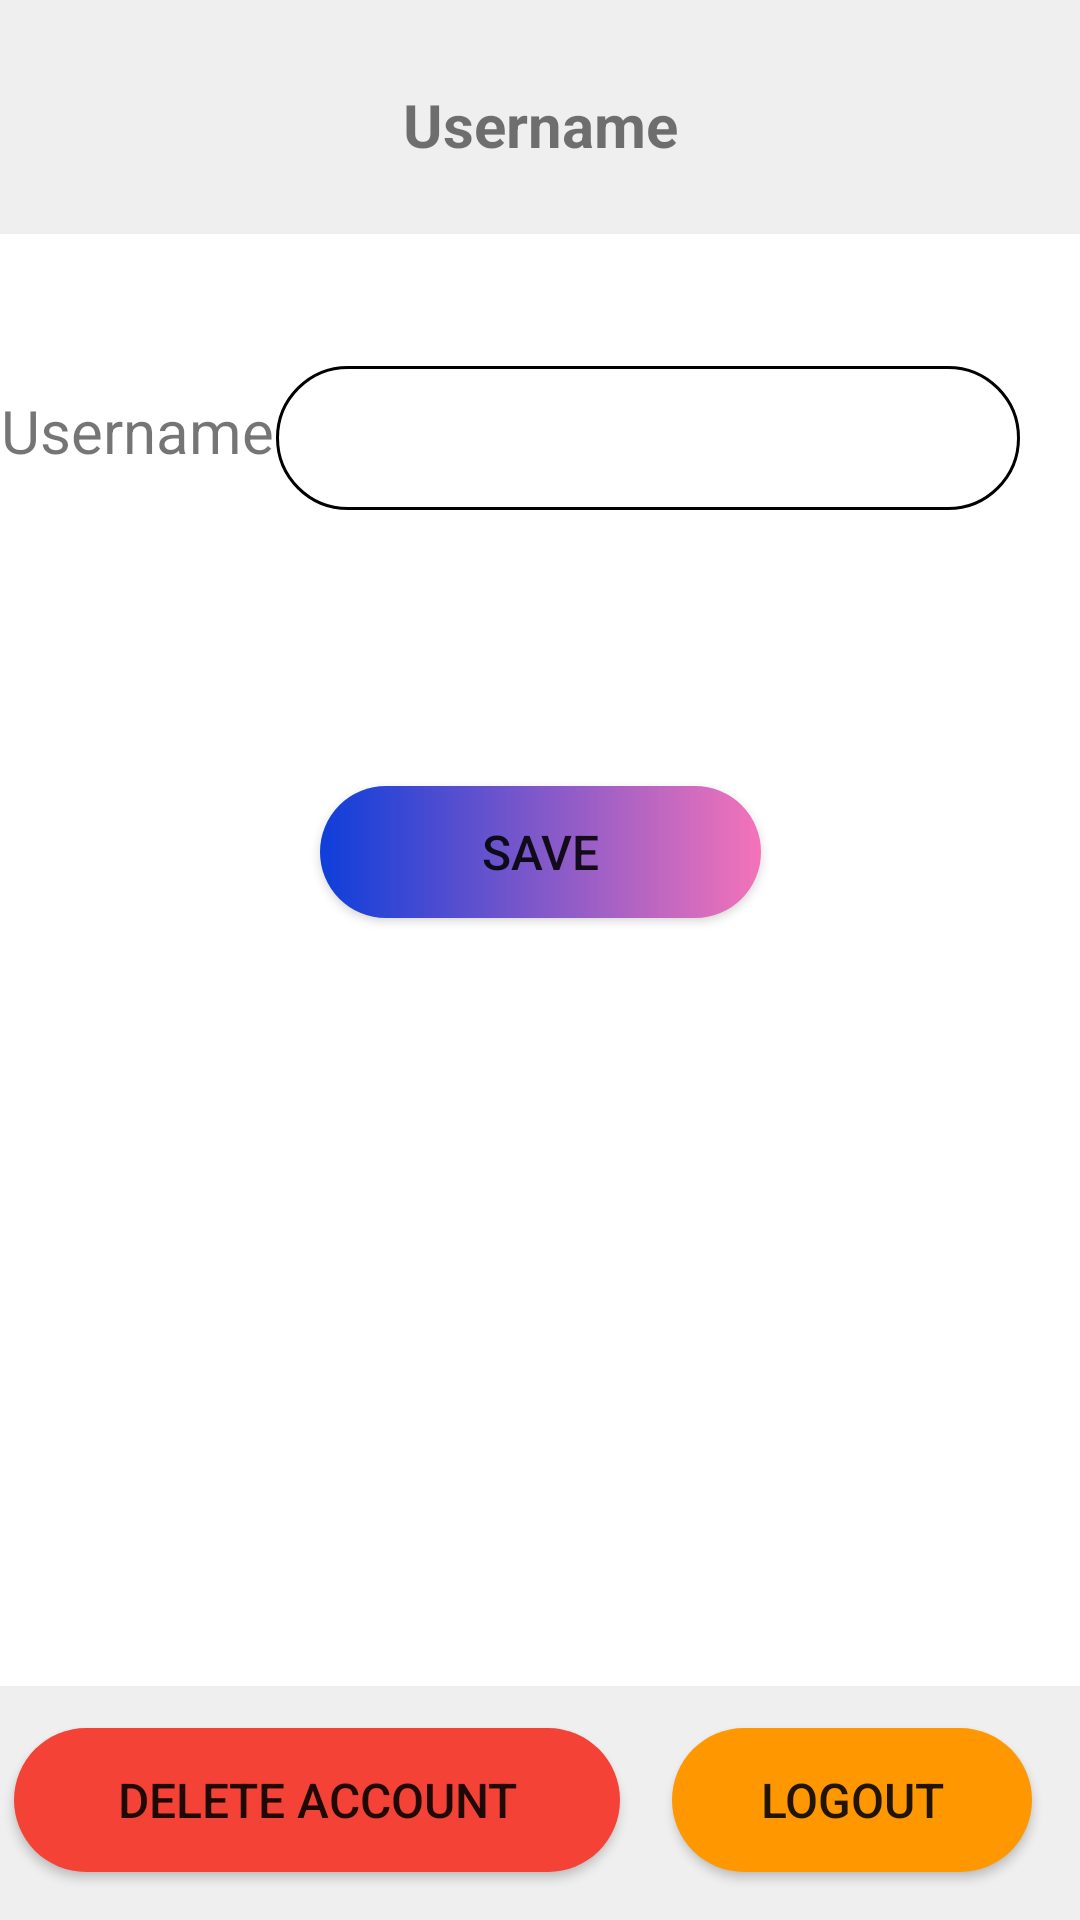

Produce the Android XML layout that renders to this screen, including the resource entries it uses.
<!-- AndroidManifest.xml: application theme Theme.TokTak2 -->
<!-- res/layout/activity_profile_setting.xml -->
<?xml version="1.0" encoding="utf-8"?>
<androidx.constraintlayout.widget.ConstraintLayout xmlns:android="http://schemas.android.com/apk/res/android"
    xmlns:app="http://schemas.android.com/apk/res-auto"
    xmlns:tools="http://schemas.android.com/tools"
    android:layout_width="match_parent"
    android:layout_height="match_parent"
    tools:context=".ProfileSetting">

    <ImageView
        android:id="@+id/imageView2"
        android:layout_width="412dp"
        android:layout_height="78dp"
        android:layout_marginStart="16dp"
        android:background="@color/gray"
        app:layout_constraintBottom_toBottomOf="parent"
        app:layout_constraintEnd_toEndOf="parent"
        app:layout_constraintHorizontal_bias="1.0"
        app:layout_constraintStart_toStartOf="parent"
        tools:ignore="MissingConstraints" />

    <Button
        android:id="@+id/deleteBtn"
        android:layout_width="202dp"
        android:layout_height="48dp"
        android:layout_marginBottom="16dp"
        android:background="@drawable/rounded_r_button"
        android:backgroundTint="@null"
        android:onClick="deleteAccount"
        android:text="Delete Account"
        android:textSize="16sp"
        app:backgroundTint="@null"
        app:layout_constraintBottom_toBottomOf="@+id/imageView2"
        app:layout_constraintEnd_toStartOf="@+id/logoutBtn"
        app:layout_constraintHorizontal_bias="0.219"
        app:layout_constraintStart_toStartOf="parent" />

    <ImageView
        android:id="@+id/imageView4"
        android:layout_width="412dp"
        android:layout_height="78dp"
        android:layout_marginStart="16dp"
        android:background="@color/gray"
        app:layout_constraintEnd_toEndOf="parent"
        app:layout_constraintHorizontal_bias="0.9"
        app:layout_constraintStart_toStartOf="parent"
        tools:ignore="MissingConstraints"
        tools:layout_editor_absoluteY="0dp" />

    <TextView
        android:id="@+id/showname"
        android:layout_width="wrap_content"
        android:layout_height="wrap_content"
        android:layout_marginTop="28dp"
        android:text="Username"
        android:textSize="20sp"
        android:textStyle="bold"
        app:layout_constraintEnd_toEndOf="parent"
        app:layout_constraintStart_toStartOf="parent"
        app:layout_constraintTop_toTopOf="parent" />

    <TextView
        android:id="@+id/textView5"
        android:layout_width="wrap_content"
        android:layout_height="wrap_content"
        android:layout_marginTop="52dp"
        android:text="Username"
        android:textSize="20sp"
        app:layout_constraintEnd_toStartOf="@+id/setUsername"
        app:layout_constraintHorizontal_bias="0.423"
        app:layout_constraintStart_toStartOf="parent"
        app:layout_constraintTop_toBottomOf="@+id/imageView4" />

    <Button
        android:id="@+id/saveBtn"
        android:layout_width="147dp"
        android:layout_height="44dp"
        android:layout_marginTop="92dp"
        android:background="@drawable/rounded_button"
        android:onClick="setUsername"
        android:text="Save"
        android:textSize="16sp"
        app:backgroundTint="@null"
        app:layout_constraintEnd_toEndOf="parent"
        app:layout_constraintStart_toStartOf="parent"
        app:layout_constraintTop_toBottomOf="@+id/setUsername" />

    <EditText
        android:id="@+id/setUsername"
        android:layout_width="248dp"
        android:layout_height="48dp"
        android:layout_marginTop="44dp"
        android:layout_marginEnd="20dp"
        android:background="@drawable/form"
        android:ems="10"
        android:inputType="textPersonName"

        android:paddingLeft="16dp"
        app:layout_constraintEnd_toEndOf="parent"
        app:layout_constraintTop_toBottomOf="@+id/imageView4" />

    <Button
        android:id="@+id/logoutBtn"
        android:layout_width="120dp"
        android:layout_height="48dp"
        android:layout_marginEnd="16dp"
        android:layout_marginBottom="16dp"
        android:background="@drawable/rounded_y_button"
        android:onClick="goConfirm"
        android:text="logout"
        android:textSize="16sp"
        app:backgroundTint="@null"
        app:layout_constraintBottom_toBottomOf="@+id/imageView2"
        app:layout_constraintEnd_toEndOf="parent" />

</androidx.constraintlayout.widget.ConstraintLayout>
<!-- resources referenced by this layout -->
<resources>
  <color name="gray">#eeeeeeee</color>
  <!-- drawable form (drawable) -->
  <?xml version="1.0" encoding="utf-8"?>
  <shape xmlns:android="http://schemas.android.com/apk/res/android" android:shape="rectangle">
  
      <corners android:radius="50dp"/>
      <stroke android:width='1dp' android:startColor="#707070" />
  
  </shape>
  <!-- drawable rounded_button (drawable) -->
  <?xml version="1.0" encoding="utf-8"?>
  <shape xmlns:android="http://schemas.android.com/apk/res/android" android:shape="rectangle">
      <gradient android:angle="0" android:startColor="#0E3EDA" android:endColor="#F473B9" android:type="linear" />
  
      <corners android:radius="50dp"/>
  
  </shape>
  <!-- drawable rounded_r_button (drawable) -->
  <?xml version="1.0" encoding="utf-8"?>
  <shape xmlns:android="http://schemas.android.com/apk/res/android" android:shape="rectangle">
  
  
     <solid android:color="#F44336"/>
      <corners android:radius="50dp"/>
  
  </shape>
  <!-- drawable rounded_y_button (drawable) -->
  <?xml version="1.0" encoding="utf-8"?>
  <shape xmlns:android="http://schemas.android.com/apk/res/android" android:shape="rectangle">
  
  
     <solid android:color="#FF9800"/>
      <corners android:radius="50dp"/>
  
  </shape>
  <style name="Theme.TokTak2" parent="Theme.MaterialComponents.DayNight.DarkActionBar">
          
          <item name="colorPrimary">@color/purple_500</item>
          <item name="colorPrimaryVariant">@color/purple_700</item>
          <item name="colorOnPrimary">@color/white</item>
          
          <item name="colorSecondary">@color/teal_200</item>
          <item name="colorSecondaryVariant">@color/teal_700</item>
          <item name="colorOnSecondary">@color/black</item>
          
          <item name="android:statusBarColor" tools:targetApi="l">?attr/colorPrimaryVariant</item>
          
      </style>
  <color name="purple_500">#FF6200EE</color>
  <color name="purple_700">#FF3700B3</color>
  <color name="white">#FFFFFFFF</color>
  <color name="teal_200">#FF03DAC5</color>
  <color name="teal_700">#FF018786</color>
  <color name="black">#FF000000</color>
</resources>
